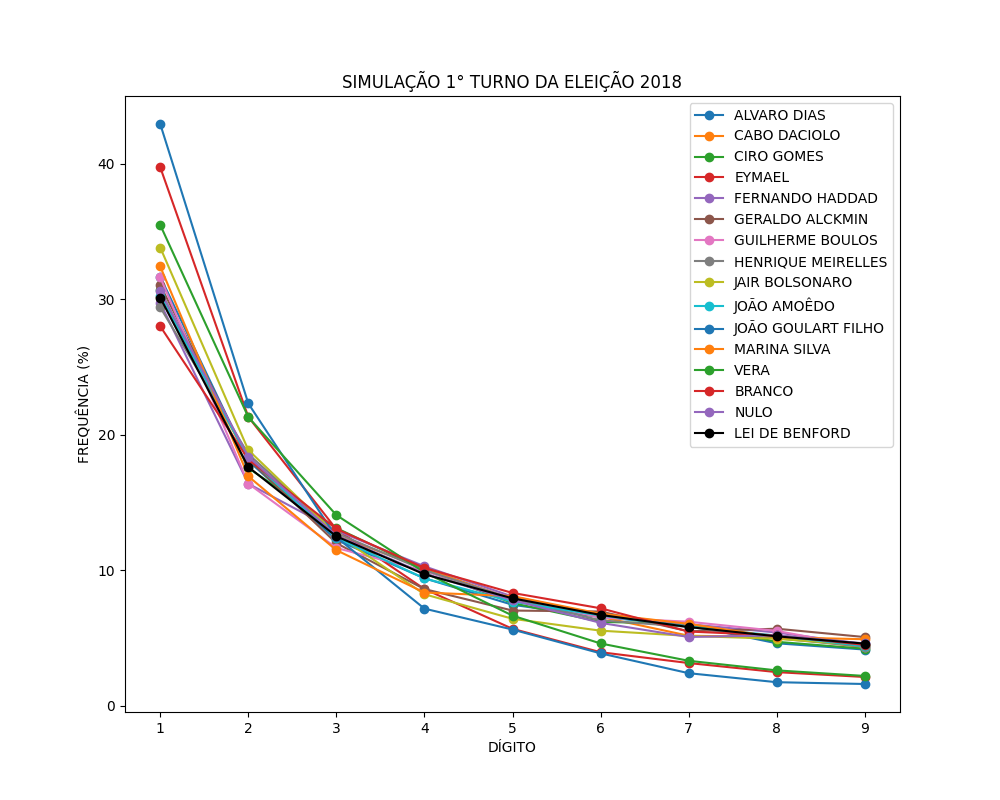

The file beside this chart, header and first rows:
ALVARO DIAS; BRANCO; CABO DACIOLO; CIRO GOMES; EYMAEL; FERNANDO HADDAD; GERALDO ALCKMIN; GUILHERME BOULOS; HENRIQUE MEIRELLES; JAIR BOLSONARO; JOÃO AMOÊDO; JOÃO GOULART FILHO; MARINA SILVA; NULO; VERA; DÍGITO
31.65; 28; 30.16; 30.66; 39.73; 29.72; 31.03; 31.61; 29.39; 33.81; 30.25; 42.92; 32.41; 30.59; 35.47; 1
18.06; 18.17; 18.2; 17.53; 21.31; 16.38; 18.19; 16.38; 18.56; 18.86; 18.26; 22.3; 16.92; 18.38; 21.3; 2
12.24; 13.04; 12.55; 13.11; 13.01; 12.92; 11.99; 11.64; 12.73; 12.63; 12.41; 12.43; 11.47; 12.55; 14.06; 3
9.396; 10.16; 10.14; 10.01; 8.606; 10.28; 8.604; 9.941; 9.998; 8.219; 9.388; 7.158; 8.347; 9.744; 9.838; 4
7.442; 8.317; 7.871; 7.572; 5.669; 8.049; 7.017; 7.906; 7.889; 6.41; 7.676; 5.615; 8.08; 7.785; 6.642; 5
6.536; 7.185; 6.55; 6.184; 3.942; 6.714; 6.946; 6.497; 6.293; 5.532; 6.653; 3.858; 6.784; 6.108; 4.588; 6
5.933; 5.468; 5.158; 6.026; 3.144; 6.011; 5.483; 6.193; 5.815; 5.146; 5.823; 2.395; 6.038; 5.066; 3.31; 7
4.6; 5.185; 5.069; 4.708; 2.474; 5.395; 5.677; 5.515; 4.964; 4.935; 5.17; 1.73; 5.044; 5.19; 2.602; 8
4.139; 4.477; 4.301; 4.199; 2.113; 4.534; 5.06; 4.319; 4.361; 4.461; 4.376; 1.597; 4.901; 4.59; 2.191; 9
